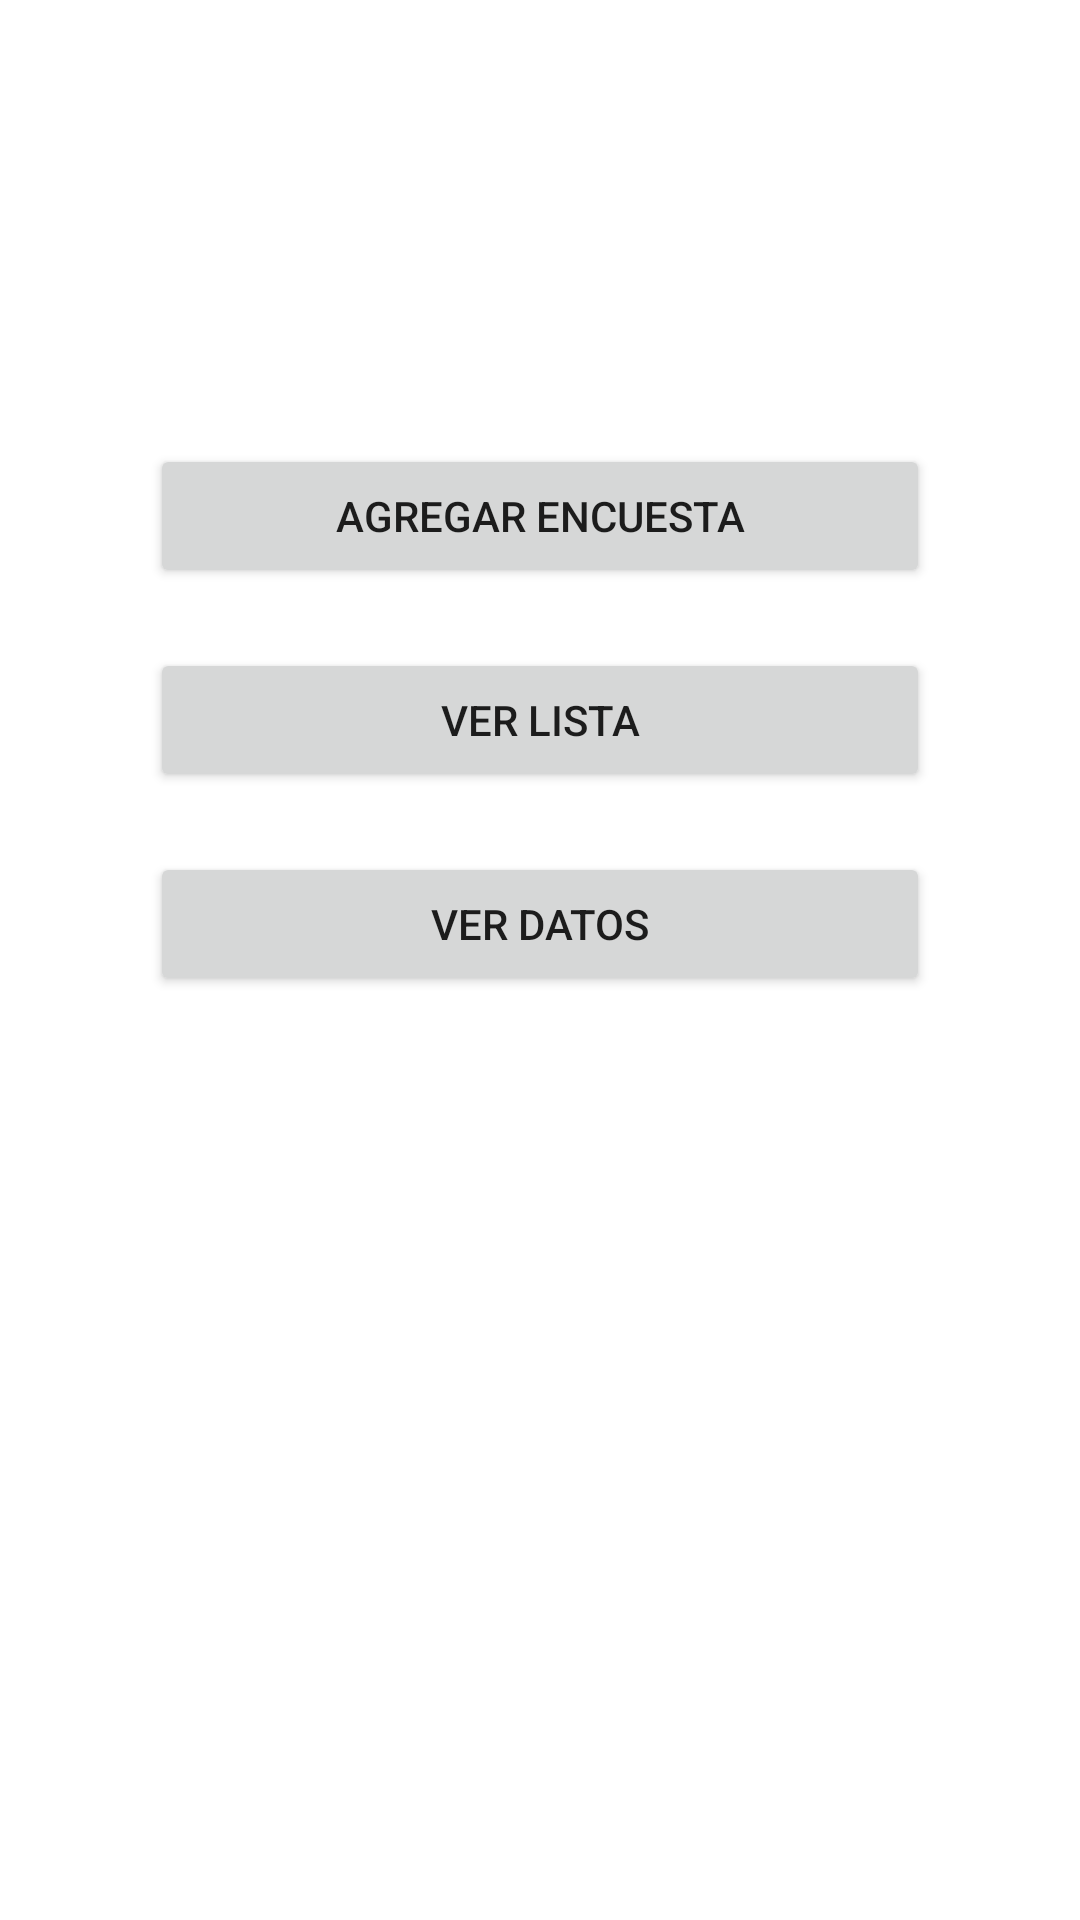

The Android layout XML behind this screen, and the referenced resources:
<!-- AndroidManifest.xml: application theme Theme.Evaluation -->
<!-- res/layout/activity_main.xml -->
<?xml version="1.0" encoding="utf-8"?>
<androidx.constraintlayout.widget.ConstraintLayout xmlns:android="http://schemas.android.com/apk/res/android"
    xmlns:app="http://schemas.android.com/apk/res-auto"
    xmlns:tools="http://schemas.android.com/tools"
    android:layout_width="match_parent"
    android:layout_height="match_parent"
    tools:context=".MainActivity">

    <Button
        android:id="@+id/btnVerLista"
        android:layout_width="match_parent"
        android:layout_height="wrap_content"
        android:layout_marginStart="50dp"
        android:layout_marginTop="20dp"
        android:layout_marginEnd="50dp"
        android:text="Ver lista"
        app:layout_constraintEnd_toEndOf="parent"
        app:layout_constraintHorizontal_bias="1.0"
        app:layout_constraintStart_toStartOf="parent"
        app:layout_constraintTop_toBottomOf="@+id/btnAgregar" />

    <Button
        android:id="@+id/btnDatos"
        android:layout_width="match_parent"
        android:layout_height="wrap_content"
        android:layout_marginStart="50dp"
        android:layout_marginTop="20dp"
        android:layout_marginEnd="50dp"
        android:text="Ver datos"
        app:layout_constraintEnd_toEndOf="parent"
        app:layout_constraintHorizontal_bias="0.0"
        app:layout_constraintStart_toStartOf="parent"
        app:layout_constraintTop_toBottomOf="@+id/btnVerLista" />

    <Button
        android:id="@+id/btnAgregar"
        android:layout_width="match_parent"
        android:layout_height="wrap_content"
        android:layout_marginStart="50dp"
        android:layout_marginEnd="50dp"
        android:text="Agregar encuesta"
        app:layout_constraintBottom_toBottomOf="parent"
        app:layout_constraintEnd_toEndOf="parent"
        app:layout_constraintStart_toStartOf="parent"
        app:layout_constraintTop_toTopOf="parent"
        app:layout_constraintVertical_bias="0.25" />
</androidx.constraintlayout.widget.ConstraintLayout>
<!-- resources referenced by this layout -->
<resources>
  <style name="Theme.Evaluation" parent="Theme.MaterialComponents.DayNight.DarkActionBar">
          
          <item name="colorPrimary">@color/purple_500</item>
          <item name="colorPrimaryVariant">@color/purple_700</item>
          <item name="colorOnPrimary">@color/white</item>
          
          <item name="colorSecondary">@color/teal_200</item>
          <item name="colorSecondaryVariant">@color/teal_700</item>
          <item name="colorOnSecondary">@color/celeste</item>
          
          <item name="android:statusBarColor" tools:targetApi="l">?attr/colorPrimaryVariant</item>
          
      </style>
  <color name="purple_500">#FF6200EE</color>
  <color name="purple_700">#FF3700B3</color>
  <color name="white">#FFFFFFFF</color>
  <color name="teal_200">#FF03DAC5</color>
  <color name="teal_700">#FF018786</color>
  <color name="celeste">#673AB7</color>
</resources>
